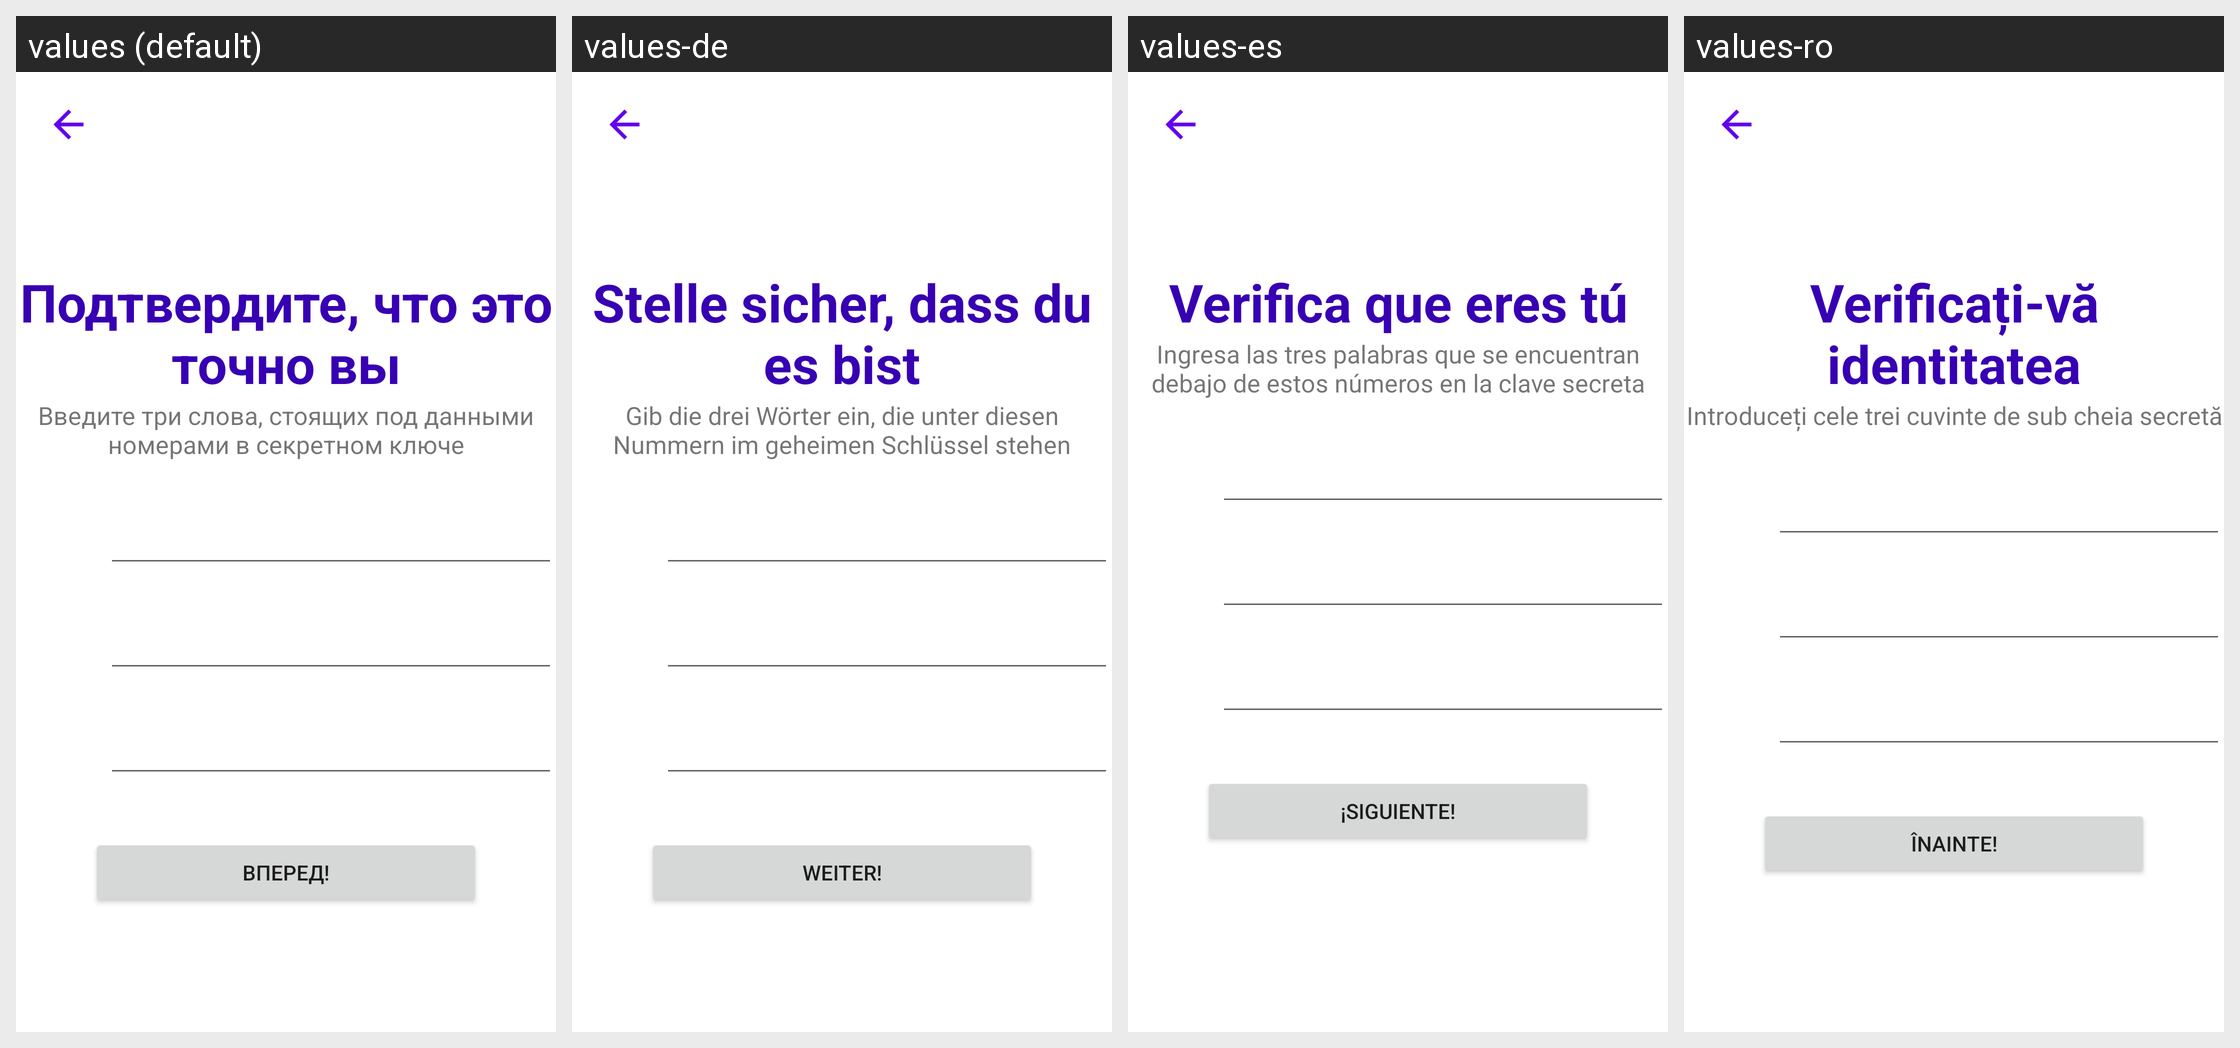

Locale-by-locale string values for the Android screen shown in this grid:
Android screen res/layout/check_secret_key_activity.xml rendered under 4 locales, left to right: values (default), values-de, values-es, values-ro. Device: Nexus 5 (rendered at 1080×1920; each locale shown at half size, 540×960, under a caption strip naming it); theme Theme.VchatMessenger.
Other locales in the repository, not shown: values-cs, values-en, values-fi, values-fr, values-hr, values-hu, values-nl, values-sk, values-sr, values-sv.
Strings drawn on this screen, with the default value and each locale's value (text and hints the layout hard-codes, and strings that could not be matched under every locale, appear in the picture but are not listed):

secret_key
  values: Подтвердите, что это точно вы
  values-de: Stelle sicher, dass du es bist
  values-es: Verifica que eres tú
  values-ro: Verificați-vă identitatea

secret_key_hint_text
  values: Введите три слова, стоящих под данными номерами в секретном ключе
  values-de: Gib die drei Wörter ein, die unter diesen Nummern im geheimen Schlüssel stehen
  values-es: Ingresa las tres palabras que se encuentran debajo de estos números en la clave secreta
  values-ro: Introduceți cele trei cuvinte de sub cheia secretă

forvard_text
  values: Вперед!
  values-de: Weiter!
  values-es: ¡Siguiente!
  values-ro: Înainte!
